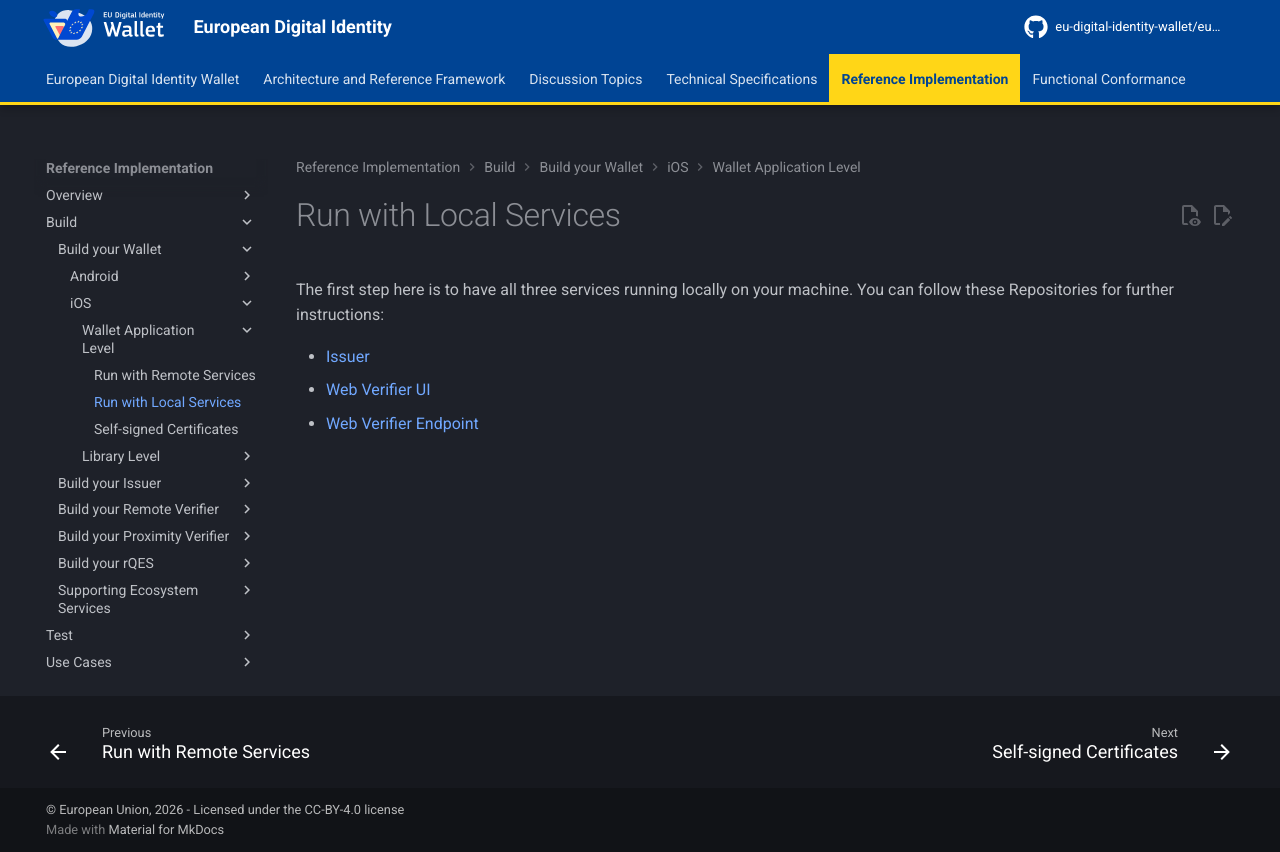

repository: eu-digital-identity-wallet/eudi-docs-site · page: latest/build/build-your-wallet/ios/wallet-application-level/running-with-local-services/index.html · generator: mkdocs

# Run with Local Services

The first step here is to have all three services running locally on your machine. You can follow these Repositories for further instructions:

- [Issuer](https://github.com/eu-digital-identity-wallet/eudi-srv-web-issuing-eudiw-py){:target="_blank"}
- [Web Verifier UI](https://github.com/eu-digital-identity-wallet/eudi-web-verifier){:target="_blank"}
- [Web Verifier Endpoint](https://github.com/eu-digital-identity-wallet/eudi-srv-web-verifier-endpoint-23220-4-kt){:target="_blank"}
